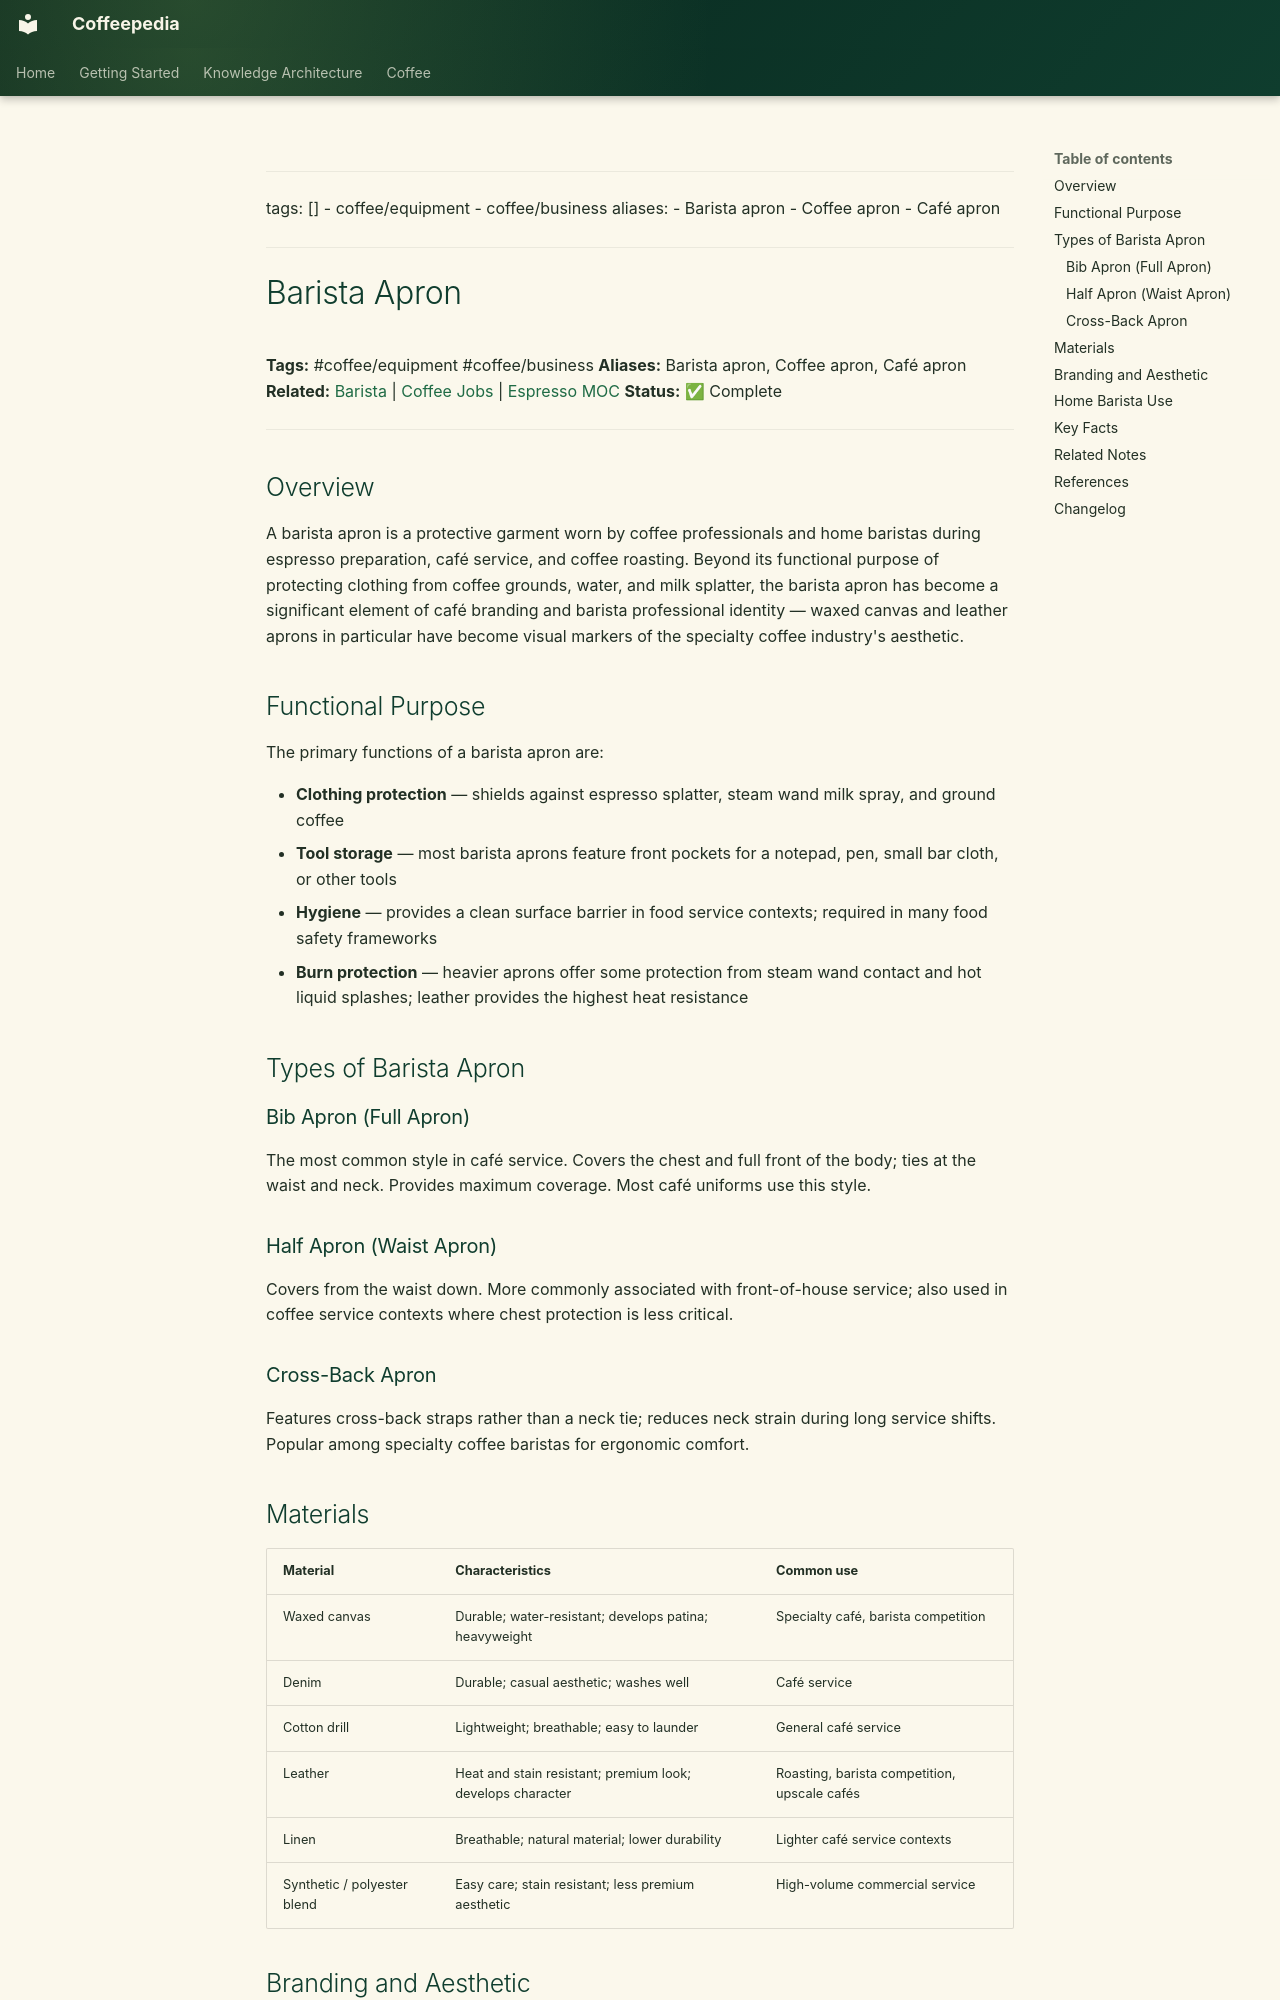

repository: Vauldt/all-about-coffee · page: coffee/coffee-equipment/coffee-equipment/apron-barista-apron/index.html · generator: mkdocs

---
tags: []
  - coffee/equipment
  - coffee/business
aliases:
  - Barista apron
  - Coffee apron
  - Café apron
---

# Barista Apron

**Tags:** #coffee/equipment #coffee/business
**Aliases:** Barista apron, Coffee apron, Café apron
**Related:** [Barista](../../barista/barista.md) | [Coffee Jobs](../../coffee-business/coffee-jobs.md) | [Espresso MOC](../../maps-of-content/espresso-moc.md)
**Status:** ✅ Complete

---

## Overview

A barista apron is a protective garment worn by coffee professionals and home baristas during espresso preparation, café service, and coffee roasting. Beyond its functional purpose of protecting clothing from coffee grounds, water, and milk splatter, the barista apron has become a significant element of café branding and barista professional identity — waxed canvas and leather aprons in particular have become visual markers of the specialty coffee industry's aesthetic.

## Functional Purpose

The primary functions of a barista apron are:

- **Clothing protection** — shields against espresso splatter, steam wand milk spray, and ground coffee
- **Tool storage** — most barista aprons feature front pockets for a notepad, pen, small bar cloth, or other tools
- **Hygiene** — provides a clean surface barrier in food service contexts; required in many food safety frameworks
- **Burn protection** — heavier aprons offer some protection from steam wand contact and hot liquid splashes; leather provides the highest heat resistance

## Types of Barista Apron

### Bib Apron (Full Apron)

The most common style in café service. Covers the chest and full front of the body; ties at the waist and neck. Provides maximum coverage. Most café uniforms use this style.

### Half Apron (Waist Apron)

Covers from the waist down. More commonly associated with front-of-house service; also used in coffee service contexts where chest protection is less critical.

### Cross-Back Apron

Features cross-back straps rather than a neck tie; reduces neck strain during long service shifts. Popular among specialty coffee baristas for ergonomic comfort.

## Materials

| Material | Characteristics | Common use |
| :--- | :--- | :--- |
| Waxed canvas | Durable; water-resistant; develops patina; heavyweight | Specialty café, barista competition |
| Denim | Durable; casual aesthetic; washes well | Café service |
| Cotton drill | Lightweight; breathable; easy to launder | General café service |
| Leather | Heat and stain resistant; premium look; develops character | Roasting, barista competition, upscale cafés |
| Linen | Breathable; natural material; lower durability | Lighter café service contexts |
| Synthetic / polyester blend | Easy care; stain resistant; less premium aesthetic | High-volume commercial service |
